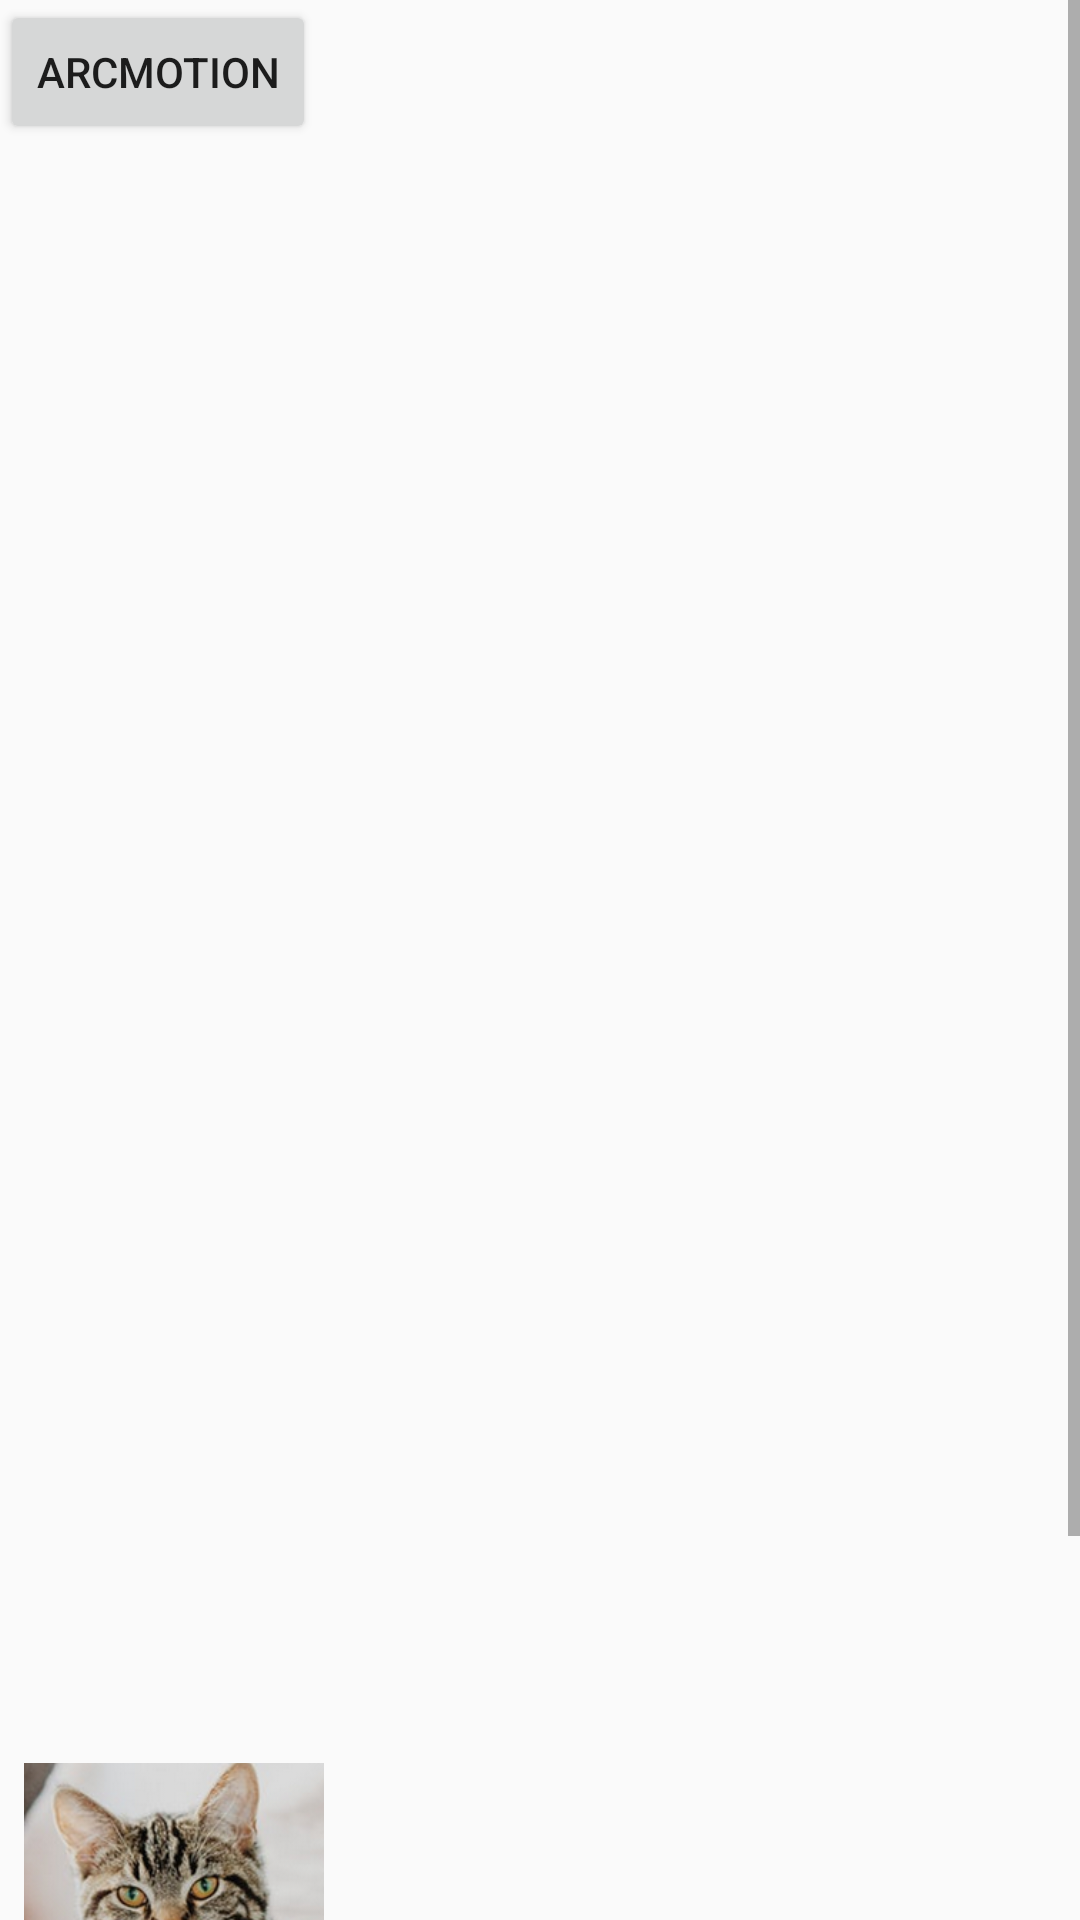

Layout XML and referenced resources for this Android screen:
<!-- AndroidManifest.xml: application theme AppTheme -->
<!-- res/layout/activity_main.xml -->
<?xml version="1.0" encoding="utf-8"?>
<ScrollView android:layout_width="match_parent" android:layout_height="match_parent"
    xmlns:android="http://schemas.android.com/apk/res/android">
<android.support.constraint.ConstraintLayout xmlns:android="http://schemas.android.com/apk/res/android"
    xmlns:app="http://schemas.android.com/apk/res-auto"
    xmlns:tools="http://schemas.android.com/tools"
    android:layout_width="match_parent"
    android:layout_height="wrap_content"
    tools:context=".MainActivity"
    android:id="@+id/root">


    <ImageView
        android:id="@+id/cat"
        android:layout_width="100dp"
        android:layout_height="100dp"
        android:layout_marginStart="8dp"
        android:layout_marginBottom="8dp"
        app:layout_constraintBottom_toTopOf="@id/coffee"
        app:layout_constraintStart_toStartOf="parent"
        app:srcCompat="@drawable/cat"
        android:transitionName="catTransition"
        />


    <Button
        android:id="@+id/start"
        android:layout_width="wrap_content"
        android:layout_height="wrap_content"
        android:text="@string/arc_motion"
        app:layout_constraintStart_toStartOf="parent"
        app:layout_constraintTop_toTopOf="parent"
        />

    <ImageView
        android:id="@+id/dog"
        android:layout_width="100dp"
        android:layout_height="100dp"
        android:layout_marginStart="8dp"
        android:layout_marginTop="8dp"
        android:layout_marginEnd="8dp"
        android:scaleType="centerCrop"
        app:layout_constraintEnd_toEndOf="parent"
        app:layout_constraintBottom_toTopOf="@id/coffee"
        app:srcCompat="@drawable/dog"
        android:transitionName="dogTransition"
        />

    <GridView
        android:id="@+id/gridview"
        android:layout_width="0dp"
        android:layout_height="800dp"
        app:layout_constraintTop_toTopOf="parent"
        app:layout_constraintStart_toStartOf="parent"
        app:layout_constraintEnd_toEndOf="parent"
        android:numColumns="3"
        android:visibility="visible"
        />


    <ImageView
        android:id="@+id/coffee"
        android:layout_width="150dp"
        android:layout_height="100dp"
        android:layout_marginStart="8dp"
        android:layout_marginBottom="8dp"
        app:layout_constraintBottom_toBottomOf="parent"
        app:layout_constraintStart_toStartOf="parent"
        app:srcCompat="@drawable/coffee"
        android:scaleType="centerCrop"
        android:transitionName="@string/coffee"
        />
    <TextView
        android:id="@+id/description"
        app:layout_constraintStart_toEndOf="@id/coffee"
        app:layout_constraintBottom_toTopOf="@id/contentTransitions"
        android:layout_width="0dp"
        android:layout_height="50dp"
        android:text="@string/click_on_coffee"
        android:padding="@dimen/padding"
        />
    <Button android:id="@+id/contentTransitions"
        android:layout_width="wrap_content"
        android:layout_height="wrap_content"
        android:text="@string/content_transitions"
        app:layout_constraintBottom_toBottomOf="parent"
        app:layout_constraintStart_toStartOf="parent"
        app:layout_constraintEnd_toEndOf="parent"
        />

</android.support.constraint.ConstraintLayout>
</ScrollView>
<!-- resources referenced by this layout -->
<resources>
  <!-- drawable cat: png bitmap (drawable, 89076 bytes) -->
  <!-- drawable coffee: jpg bitmap (drawable, 82394 bytes) -->
  <string name="arc_motion" translatable="false">ArcMotion</string>
  <string name="click_on_coffee">Click on the coffee to see a shared-element transition</string>
  <string name="coffee">coffee</string>
  <string name="content_transitions">Content Transitions</string>
  <style name="AppTheme" parent="Theme.AppCompat.Light.DarkActionBar">
          
          <item name="colorPrimary">@color/colorPrimary</item>
          <item name="colorPrimaryDark">@color/colorPrimaryDark</item>
          <item name="colorAccent">@color/colorAccent</item>
          <item name="android:fragmentEnterTransition">@transition/window_enter</item>
          <item name="android:windowContentTransitions">true</item>
          <item name="android:windowEnterTransition">@transition/window_enter</item>
          <item name="android:windowExitTransition">@transition/window_exit</item>
          <item name="android:windowReturnTransition">@transition/window_return</item>
          <item name="android:windowReenterTransition">@transition/window_reenter</item>
          <item name="android:windowAllowReturnTransitionOverlap">false</item>
          <item name="android:windowAllowEnterTransitionOverlap">false</item>
  
      </style>
  <!-- not gathered from this repository: default colours our renderer supplied (Android Studio template values) -->
  <color name="colorPrimary">#FF6200EE</color>
  <color name="colorPrimaryDark">#FF3700B3</color>
  <color name="colorAccent">#FF03DAC5</color>
</resources>
